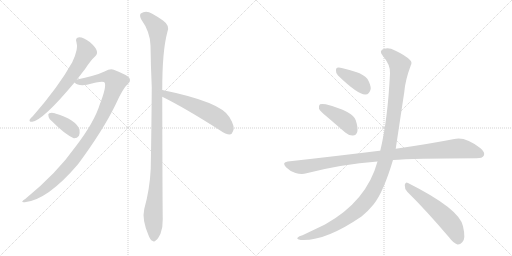
t = 0.00 s
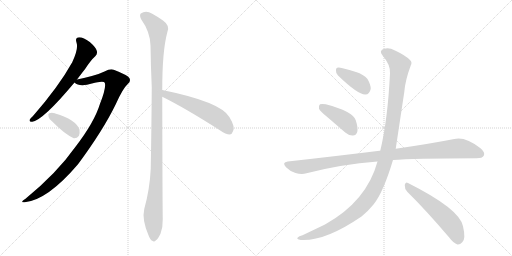
t = 1.81 s
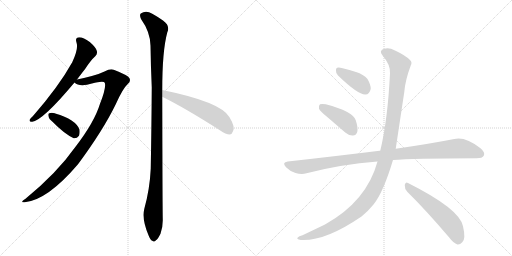
t = 3.63 s
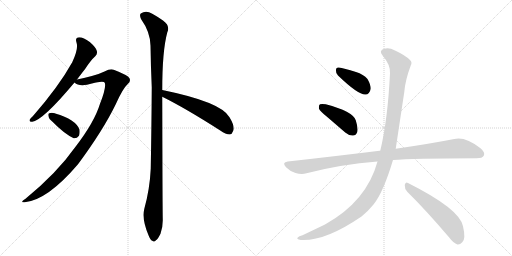
t = 5.44 s
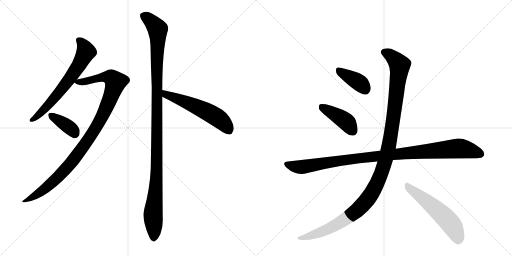
t = 7.25 s
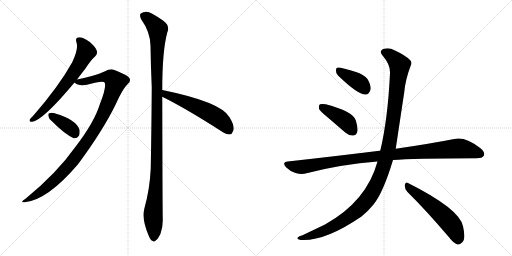
t = 9.06 s

The animated SVG that drew these frames (rendered in a browser with its animation timeline set to each time). Animation: 10 CSS @keyframes rules; one cycle of 9.06 s.

<svg version="1.1" viewBox="0 0 2048 1024" xmlns="http://www.w3.org/2000/svg">
  <g stroke="lightgray" stroke-dasharray="1,1" stroke-width="1" transform="scale(4, 4)">
    <line x1="0" y1="0" x2="256" y2="256"></line>
    <line x1="256" y1="0" x2="0" y2="256"></line>
    <line x1="128" y1="0" x2="128" y2="256"></line>
    <line x1="0" y1="128" x2="256" y2="128"></line>
    <line x1="256" y1="0" x2="512" y2="256"></line>
    <line x1="512" y1="0" x2="256" y2="256"></line>
    <line x1="384" y1="0" x2="384" y2="256"></line>
    <line x1="256" y1="128" x2="512" y2="128"></line>
  </g>
<g transform="scale(1, -1) translate(0, -850)">
   <style type="text/css">
    @keyframes keyframes0 {
      from {
       stroke: black;
       stroke-dashoffset: 661;
       stroke-width: 128;
       }
       68% {
       animation-timing-function: step-end;
       stroke: black;
       stroke-dashoffset: 0;
       stroke-width: 128;
       }
       to {
       stroke: black;
       stroke-width: 1024;
       }
       }
       #make-me-a-hanzi-animation-0 {
         animation: keyframes0 0.787923s both;
         animation-delay: 0.000000s;
         animation-timing-function: linear;
       }
    @keyframes keyframes1 {
      from {
       stroke: black;
       stroke-dashoffset: 1029;
       stroke-width: 128;
       }
       77% {
       animation-timing-function: step-end;
       stroke: black;
       stroke-dashoffset: 0;
       stroke-width: 128;
       }
       to {
       stroke: black;
       stroke-width: 1024;
       }
       }
       #make-me-a-hanzi-animation-1 {
         animation: keyframes1 1.087402s both;
         animation-delay: 0.787923s;
         animation-timing-function: linear;
       }
    @keyframes keyframes2 {
      from {
       stroke: black;
       stroke-dashoffset: 376;
       stroke-width: 128;
       }
       55% {
       animation-timing-function: step-end;
       stroke: black;
       stroke-dashoffset: 0;
       stroke-width: 128;
       }
       to {
       stroke: black;
       stroke-width: 1024;
       }
       }
       #make-me-a-hanzi-animation-2 {
         animation: keyframes2 0.555990s both;
         animation-delay: 1.875326s;
         animation-timing-function: linear;
       }
    @keyframes keyframes3 {
      from {
       stroke: black;
       stroke-dashoffset: 1166;
       stroke-width: 128;
       }
       79% {
       animation-timing-function: step-end;
       stroke: black;
       stroke-dashoffset: 0;
       stroke-width: 128;
       }
       to {
       stroke: black;
       stroke-width: 1024;
       }
       }
       #make-me-a-hanzi-animation-3 {
         animation: keyframes3 1.198893s both;
         animation-delay: 2.431315s;
         animation-timing-function: linear;
       }
    @keyframes keyframes4 {
      from {
       stroke: black;
       stroke-dashoffset: 563;
       stroke-width: 128;
       }
       65% {
       animation-timing-function: step-end;
       stroke: black;
       stroke-dashoffset: 0;
       stroke-width: 128;
       }
       to {
       stroke: black;
       stroke-width: 1024;
       }
       }
       #make-me-a-hanzi-animation-4 {
         animation: keyframes4 0.708171s both;
         animation-delay: 3.630208s;
         animation-timing-function: linear;
       }
    @keyframes keyframes5 {
      from {
       stroke: black;
       stroke-dashoffset: 388;
       stroke-width: 128;
       }
       56% {
       animation-timing-function: step-end;
       stroke: black;
       stroke-dashoffset: 0;
       stroke-width: 128;
       }
       to {
       stroke: black;
       stroke-width: 1024;
       }
       }
       #make-me-a-hanzi-animation-5 {
         animation: keyframes5 0.565755s both;
         animation-delay: 4.338379s;
         animation-timing-function: linear;
       }
    @keyframes keyframes6 {
      from {
       stroke: black;
       stroke-dashoffset: 418;
       stroke-width: 128;
       }
       58% {
       animation-timing-function: step-end;
       stroke: black;
       stroke-dashoffset: 0;
       stroke-width: 128;
       }
       to {
       stroke: black;
       stroke-width: 1024;
       }
       }
       #make-me-a-hanzi-animation-6 {
         animation: keyframes6 0.590169s both;
         animation-delay: 4.904134s;
         animation-timing-function: linear;
       }
    @keyframes keyframes7 {
      from {
       stroke: black;
       stroke-dashoffset: 1039;
       stroke-width: 128;
       }
       77% {
       animation-timing-function: step-end;
       stroke: black;
       stroke-dashoffset: 0;
       stroke-width: 128;
       }
       to {
       stroke: black;
       stroke-width: 1024;
       }
       }
       #make-me-a-hanzi-animation-7 {
         animation: keyframes7 1.095540s both;
         animation-delay: 5.494303s;
         animation-timing-function: linear;
       }
    @keyframes keyframes8 {
      from {
       stroke: black;
       stroke-dashoffset: 1212;
       stroke-width: 128;
       }
       80% {
       animation-timing-function: step-end;
       stroke: black;
       stroke-dashoffset: 0;
       stroke-width: 128;
       }
       to {
       stroke: black;
       stroke-width: 1024;
       }
       }
       #make-me-a-hanzi-animation-8 {
         animation: keyframes8 1.236328s both;
         animation-delay: 6.589844s;
         animation-timing-function: linear;
       }
    @keyframes keyframes9 {
      from {
       stroke: black;
       stroke-dashoffset: 557;
       stroke-width: 128;
       }
       64% {
       animation-timing-function: step-end;
       stroke: black;
       stroke-dashoffset: 0;
       stroke-width: 128;
       }
       to {
       stroke: black;
       stroke-width: 1024;
       }
       }
       #make-me-a-hanzi-animation-9 {
         animation: keyframes9 0.703288s both;
         animation-delay: 7.826172s;
         animation-timing-function: linear;
       }
</style>
<path d="M 308 532 Q 324 553 341 575 Q 363 609 381 625 Q 391 635 387 647 Q 384 660 359 682 Q 334 701 317 701 Q 299 700 306 680 Q 315 656 289 601 Q 235 504 132 386 Q 122 377 119 372 Q 115 362 129 363 Q 172 369 298 520 L 308 532 Z" fill="lightgray"></path> 
<path d="M 298 520 Q 313 505 348 511 Q 414 529 419 519 Q 426 501 400 435 Q 378 362 302 263 Q 227 157 102 55 Q 77 39 99 41 Q 190 50 312 193 Q 412 328 463 433 Q 491 496 511 514 Q 524 524 518 537 Q 512 549 455 571 Q 442 577 418 564 Q 385 548 308 532 C 283 527 283 527 298 520 Z" fill="lightgray"></path> 
<path d="M 210 363 Q 258 314 295 297 Q 308 296 316 307 Q 320 317 318 332 Q 303 372 221 396 Q 220 397 219 397 Q 206 401 197 397 Q 191 396 194 385 Q 195 375 210 363 Z" fill="lightgray"></path> 
<path d="M 649 490 Q 649 646 669 720 Q 682 747 652 768 Q 636 780 609 795 Q 584 811 563 796 Q 557 790 564 774 Q 601 722 602 668 Q 603 590 607 501 Q 606 347 603 176 Q 599 92 577 14 Q 567 -28 594 -91 Q 601 -110 609 -113 Q 616 -120 624 -111 Q 631 -107 642 -85 Q 652 -58 651 -26 Q 650 26 649 463 L 649 490 Z" fill="lightgray"></path> 
<path d="M 649 463 Q 742 417 881 328 Q 903 312 919 312 Q 928 313 932 325 Q 942 341 918 381 Q 885 442 649 490 C 620 496 622 476 649 463 Z" fill="lightgray"></path> 
<path d="M 1352 548 Q 1433 470 1462 472 Q 1478 472 1483 495 Q 1483 511 1470 534 Q 1454 553 1424 562 Q 1375 578 1355 580 Q 1343 581 1344 567 Q 1343 557 1352 548 Z" fill="lightgray"></path> 
<path d="M 1309 382 L 1381 320 Q 1396 307 1412 308 Q 1424 308 1429 322 Q 1433 338 1423 369 Q 1411 405 1303 433 Q 1287 436 1280 433 Q 1274 429 1276 415 Q 1280 405 1309 382 Z" fill="lightgray"></path> 
<path d="M 1572 210 Q 1647 216 1906 217 Q 1930 217 1935 227 Q 1942 240 1922 257 Q 1861 305 1817 294 Q 1726 276 1583 255 L 1521 247 Q 1520 248 1518 247 Q 1349 226 1151 204 Q 1126 201 1144 181 Q 1160 165 1182 158 Q 1207 151 1226 157 Q 1365 193 1510 204 L 1572 210 Z" fill="lightgray"></path> 
<path d="M 1510 204 Q 1467 45 1300 -48 L 1210 -91 Q 1195 -95 1191 -100 Q 1184 -106 1203 -110 Q 1300 -116 1446 -16 Q 1473 6 1494 32 Q 1533 80 1572 210 L 1583 255 Q 1583 256 1617 481 Q 1621 530 1643 588 Q 1650 601 1640 610 Q 1621 629 1580 648 Q 1556 661 1537 655 Q 1513 648 1531 627 Q 1562 591 1560 557 Q 1551 371 1521 247 L 1510 204 Z" fill="lightgray"></path> 
<path d="M 1629 83 Q 1705 8 1796 -99 Q 1814 -123 1830 -128 Q 1840 -129 1849 -119 Q 1864 -106 1852 -55 Q 1839 14 1632 118 Q 1622 125 1619 110 Q 1618 95 1629 83 Z" fill="lightgray"></path> 
      <clipPath id="make-me-a-hanzi-clip-0">
      <path d="M 308 532 Q 324 553 341 575 Q 363 609 381 625 Q 391 635 387 647 Q 384 660 359 682 Q 334 701 317 701 Q 299 700 306 680 Q 315 656 289 601 Q 235 504 132 386 Q 122 377 119 372 Q 115 362 129 363 Q 172 369 298 520 L 308 532 Z" fill="lightgray"></path>
      </clipPath>
      <path clip-path="url(#make-me-a-hanzi-clip-0)" d="M 316 688 L 328 678 L 344 643 L 307 575 L 204 441 L 155 390 L 127 371 " fill="none" id="make-me-a-hanzi-animation-0" stroke-dasharray="533 1066" stroke-linecap="round"></path>

      <clipPath id="make-me-a-hanzi-clip-1">
      <path d="M 298 520 Q 313 505 348 511 Q 414 529 419 519 Q 426 501 400 435 Q 378 362 302 263 Q 227 157 102 55 Q 77 39 99 41 Q 190 50 312 193 Q 412 328 463 433 Q 491 496 511 514 Q 524 524 518 537 Q 512 549 455 571 Q 442 577 418 564 Q 385 548 308 532 C 283 527 283 527 298 520 Z" fill="lightgray"></path>
      </clipPath>
      <path clip-path="url(#make-me-a-hanzi-clip-1)" d="M 307 523 L 357 526 L 398 539 L 437 542 L 462 522 L 406 378 L 309 229 L 209 120 L 154 76 L 104 47 " fill="none" id="make-me-a-hanzi-animation-1" stroke-dasharray="901 1802" stroke-linecap="round"></path>

      <clipPath id="make-me-a-hanzi-clip-2">
      <path d="M 210 363 Q 258 314 295 297 Q 308 296 316 307 Q 320 317 318 332 Q 303 372 221 396 Q 220 397 219 397 Q 206 401 197 397 Q 191 396 194 385 Q 195 375 210 363 Z" fill="lightgray"></path>
      </clipPath>
      <path clip-path="url(#make-me-a-hanzi-clip-2)" d="M 204 389 L 266 349 L 300 317 " fill="none" id="make-me-a-hanzi-animation-2" stroke-dasharray="248 496" stroke-linecap="round"></path>

      <clipPath id="make-me-a-hanzi-clip-3">
      <path d="M 649 490 Q 649 646 669 720 Q 682 747 652 768 Q 636 780 609 795 Q 584 811 563 796 Q 557 790 564 774 Q 601 722 602 668 Q 603 590 607 501 Q 606 347 603 176 Q 599 92 577 14 Q 567 -28 594 -91 Q 601 -110 609 -113 Q 616 -120 624 -111 Q 631 -107 642 -85 Q 652 -58 651 -26 Q 650 26 649 463 L 649 490 Z" fill="lightgray"></path>
      </clipPath>
      <path clip-path="url(#make-me-a-hanzi-clip-3)" d="M 576 787 L 631 733 L 628 211 L 612 -16 L 615 -99 " fill="none" id="make-me-a-hanzi-animation-3" stroke-dasharray="1038 2076" stroke-linecap="round"></path>

      <clipPath id="make-me-a-hanzi-clip-4">
      <path d="M 649 463 Q 742 417 881 328 Q 903 312 919 312 Q 928 313 932 325 Q 942 341 918 381 Q 885 442 649 490 C 620 496 622 476 649 463 Z" fill="lightgray"></path>
      </clipPath>
      <path clip-path="url(#make-me-a-hanzi-clip-4)" d="M 660 483 L 664 472 L 778 428 L 854 389 L 887 366 L 916 328 " fill="none" id="make-me-a-hanzi-animation-4" stroke-dasharray="435 870" stroke-linecap="round"></path>

      <clipPath id="make-me-a-hanzi-clip-5">
      <path d="M 1352 548 Q 1433 470 1462 472 Q 1478 472 1483 495 Q 1483 511 1470 534 Q 1454 553 1424 562 Q 1375 578 1355 580 Q 1343 581 1344 567 Q 1343 557 1352 548 Z" fill="lightgray"></path>
      </clipPath>
      <path clip-path="url(#make-me-a-hanzi-clip-5)" d="M 1353 570 L 1436 520 L 1460 494 " fill="none" id="make-me-a-hanzi-animation-5" stroke-dasharray="260 520" stroke-linecap="round"></path>

      <clipPath id="make-me-a-hanzi-clip-6">
      <path d="M 1309 382 L 1381 320 Q 1396 307 1412 308 Q 1424 308 1429 322 Q 1433 338 1423 369 Q 1411 405 1303 433 Q 1287 436 1280 433 Q 1274 429 1276 415 Q 1280 405 1309 382 Z" fill="lightgray"></path>
      </clipPath>
      <path clip-path="url(#make-me-a-hanzi-clip-6)" d="M 1286 425 L 1380 367 L 1412 326 " fill="none" id="make-me-a-hanzi-animation-6" stroke-dasharray="290 580" stroke-linecap="round"></path>

      <clipPath id="make-me-a-hanzi-clip-7">
      <path d="M 1572 210 Q 1647 216 1906 217 Q 1930 217 1935 227 Q 1942 240 1922 257 Q 1861 305 1817 294 Q 1726 276 1583 255 L 1521 247 Q 1520 248 1518 247 Q 1349 226 1151 204 Q 1126 201 1144 181 Q 1160 165 1182 158 Q 1207 151 1226 157 Q 1365 193 1510 204 L 1572 210 Z" fill="lightgray"></path>
      </clipPath>
      <path clip-path="url(#make-me-a-hanzi-clip-7)" d="M 1148 192 L 1206 182 L 1412 215 L 1829 256 L 1881 249 L 1922 234 " fill="none" id="make-me-a-hanzi-animation-7" stroke-dasharray="911 1822" stroke-linecap="round"></path>

      <clipPath id="make-me-a-hanzi-clip-8">
      <path d="M 1510 204 Q 1467 45 1300 -48 L 1210 -91 Q 1195 -95 1191 -100 Q 1184 -106 1203 -110 Q 1300 -116 1446 -16 Q 1473 6 1494 32 Q 1533 80 1572 210 L 1583 255 Q 1583 256 1617 481 Q 1621 530 1643 588 Q 1650 601 1640 610 Q 1621 629 1580 648 Q 1556 661 1537 655 Q 1513 648 1531 627 Q 1562 591 1560 557 Q 1551 371 1521 247 L 1510 204 Z" fill="lightgray"></path>
      </clipPath>
      <path clip-path="url(#make-me-a-hanzi-clip-8)" d="M 1538 640 L 1575 618 L 1594 596 L 1598 575 L 1558 280 L 1542 209 L 1512 126 L 1466 47 L 1391 -21 L 1289 -76 L 1198 -103 " fill="none" id="make-me-a-hanzi-animation-8" stroke-dasharray="1084 2168" stroke-linecap="round"></path>

      <clipPath id="make-me-a-hanzi-clip-9">
      <path d="M 1629 83 Q 1705 8 1796 -99 Q 1814 -123 1830 -128 Q 1840 -129 1849 -119 Q 1864 -106 1852 -55 Q 1839 14 1632 118 Q 1622 125 1619 110 Q 1618 95 1629 83 Z" fill="lightgray"></path>
      </clipPath>
      <path clip-path="url(#make-me-a-hanzi-clip-9)" d="M 1631 104 L 1724 32 L 1789 -29 L 1814 -61 L 1832 -111 " fill="none" id="make-me-a-hanzi-animation-9" stroke-dasharray="429 858" stroke-linecap="round"></path>

</g>
</svg>
